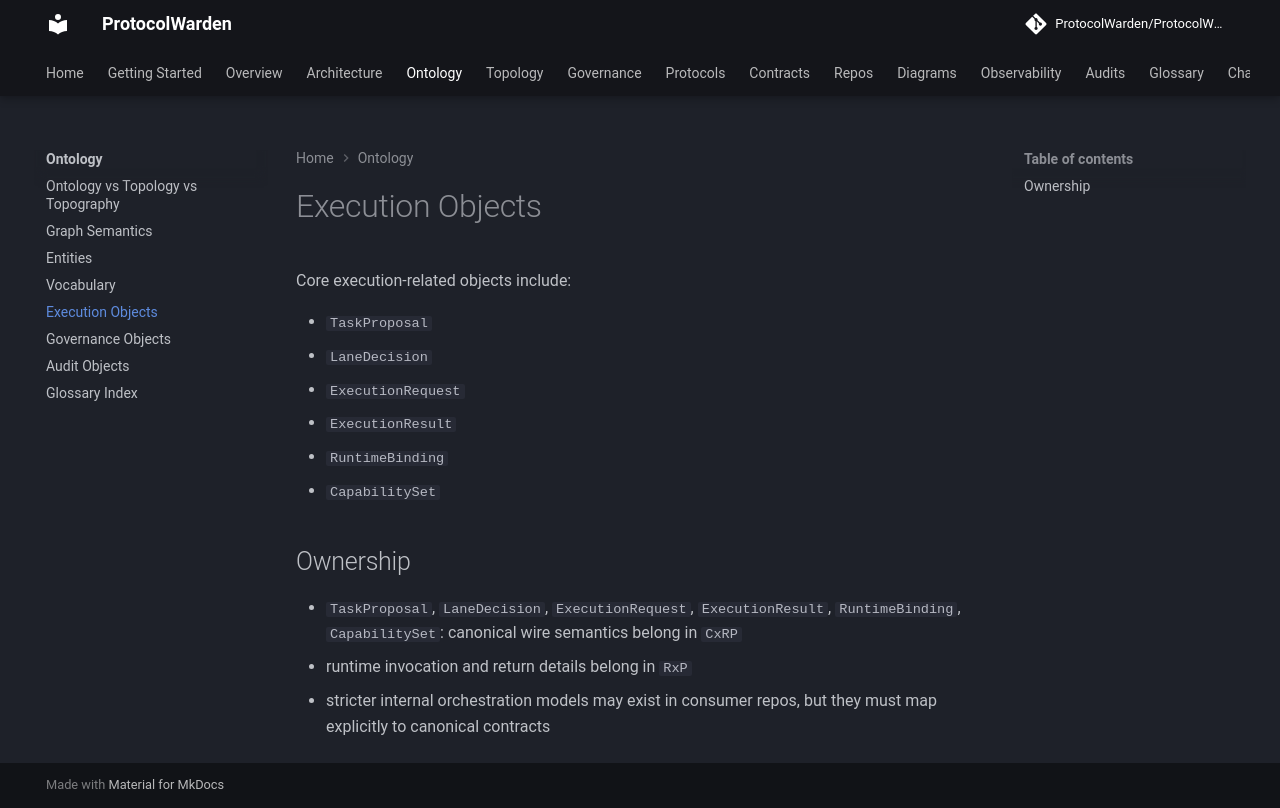

repository: ProtocolWarden/ProtocolWarden.github.io · page: ontology/execution-objects/index.html · generator: mkdocs

# Execution Objects

Core execution-related objects include:

- `TaskProposal`
- `LaneDecision`
- `ExecutionRequest`
- `ExecutionResult`
- `RuntimeBinding`
- `CapabilitySet`

## Ownership

- `TaskProposal`, `LaneDecision`, `ExecutionRequest`, `ExecutionResult`,
  `RuntimeBinding`, `CapabilitySet`: canonical wire semantics belong in `CxRP`
- runtime invocation and return details belong in `RxP`
- stricter internal orchestration models may exist in consumer repos, but they
  must map explicitly to canonical contracts
